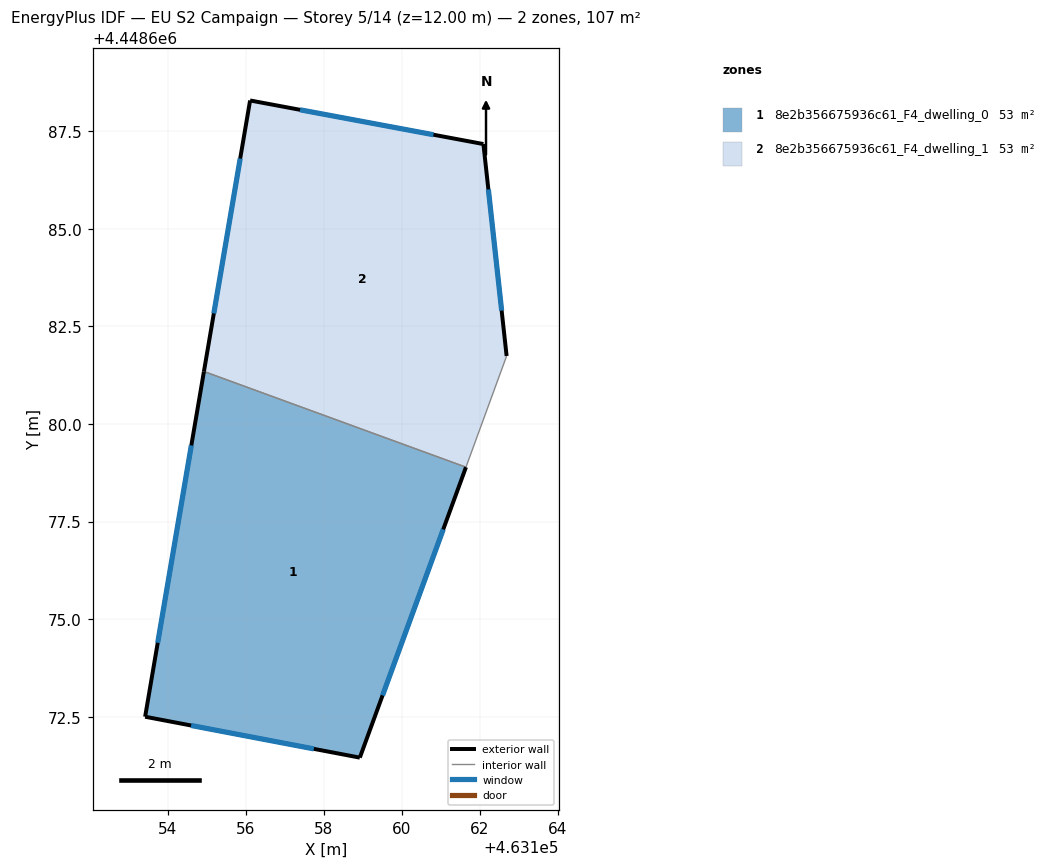
=== STOREY PLAN SPEC (per zone: floor XY polygon, exterior-wall plan segments, windows/doors) ===
zone 1: 8e2b356675936c61_F4_dwelling_0  (53.5 m²)
  floor: (463161.65, 4448678.89) (463158.93, 4448671.45) (463153.42, 4448672.50) (463154.93, 4448681.35)
  exterior wall: (463158.93, 4448671.45) – (463161.65, 4448678.89)  [7.9 m]
    window: (463159.51, 4448673.05) – (463161.06, 4448677.30)  [7.8 m²]
  exterior wall: (463153.42, 4448672.50) – (463158.93, 4448671.45)  [5.6 m]
    window: (463154.60, 4448672.27) – (463157.75, 4448671.68)  [5.5 m²]
  exterior wall: (463154.93, 4448681.35) – (463153.42, 4448672.50)  [9.0 m]
    window: (463154.61, 4448679.45) – (463153.75, 4448674.39)  [8.8 m²]
  interior walls: 1
zone 2: 8e2b356675936c61_F4_dwelling_1  (53.5 m²)
  floor: (463162.09, 4448687.17) (463162.69, 4448681.74) (463161.65, 4448678.89) (463154.93, 4448681.35) (463156.11, 4448688.29)
  exterior wall: (463162.09, 4448687.17) – (463156.11, 4448688.29)  [6.1 m]
    window: (463160.81, 4448687.41) – (463157.39, 4448688.05)  [6.0 m²]
  exterior wall: (463162.69, 4448681.74) – (463162.09, 4448687.17)  [5.5 m]
    window: (463162.56, 4448682.91) – (463162.22, 4448686.01)  [5.4 m²]
  exterior wall: (463156.11, 4448688.29) – (463154.93, 4448681.35)  [7.0 m]
    window: (463155.86, 4448686.80) – (463155.18, 4448682.83)  [6.9 m²]
  interior walls: 2

=== DERIVED (storey summary) ===
Building: EU S2 Campaign
Storey: 5 of 14  (floor level z = 12.00 m)
Storey gross floor area: 106.9 m²
Zones on this storey: 2
  - 8e2b356675936c61_F4_dwelling_0: floor 53.5 m²; exterior wall 22.5 m (67.5 m²); 3 window(s) 22.1 m²; WWR 32.7%
  - 8e2b356675936c61_F4_dwelling_1: floor 53.5 m²; exterior wall 18.6 m (55.8 m²); 3 window(s) 18.2 m²; WWR 32.7%
Zone adjacency (shared interzone walls):
  - 8e2b356675936c61_F4_dwelling_0 ↔ 8e2b356675936c61_F4_dwelling_1